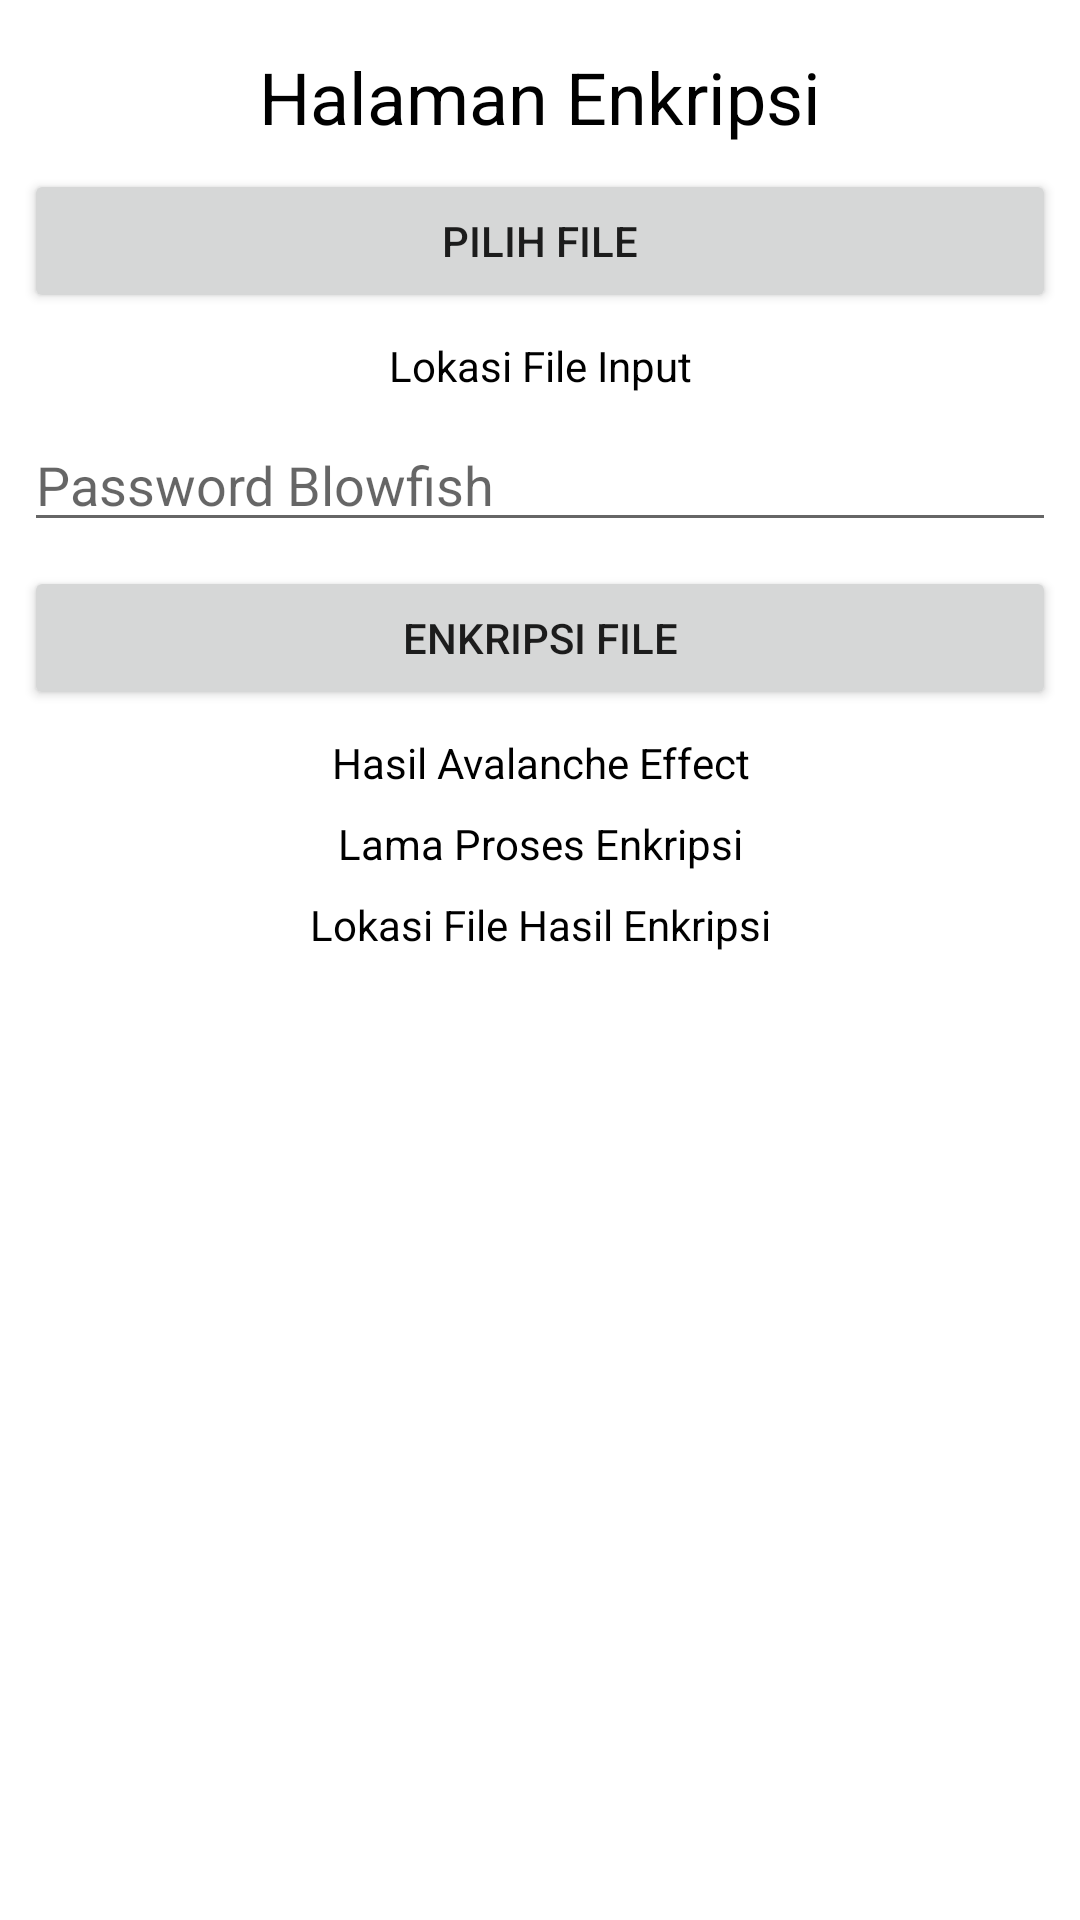

Layout XML and referenced resources for this Android screen:
<!-- AndroidManifest.xml: application theme Theme.AvalancheEffect -->
<!-- res/layout/activity_enkripsi.xml -->
<?xml version="1.0" encoding="utf-8"?>
<androidx.constraintlayout.widget.ConstraintLayout xmlns:android="http://schemas.android.com/apk/res/android"
    xmlns:tools="http://schemas.android.com/tools"
    android:layout_width="match_parent"
    android:layout_height="match_parent"
    tools:context=".Enkripsi">

    <ScrollView
        android:layout_width="match_parent"
        android:layout_height="match_parent"
        android:fillViewport="true">

        <LinearLayout
            android:layout_width="match_parent"
            android:layout_height="match_parent"
            android:orientation="vertical">

            <TextView
                android:id="@+id/textView"
                android:layout_width="match_parent"
                android:layout_height="wrap_content"
                android:layout_marginTop="16dp"
                android:text="Halaman Enkripsi"
                android:textColor="#000000"
                android:textSize="24sp"
                android:textAlignment="center"/>

            <Button
                android:id="@+id/btnPilihfileenkripsi"
                android:layout_width="match_parent"
                android:layout_height="wrap_content"
                android:layout_marginStart="8dp"
                android:layout_marginTop="8dp"
                android:layout_marginEnd="8dp"
                android:text="Pilih File"/>

            <TextView
                android:id="@+id/txtLokasifileenkripsi"
                android:layout_width="match_parent"
                android:layout_height="wrap_content"
                android:layout_marginTop="8dp"
                android:layout_marginLeft="8dp"
                android:layout_marginRight="8dp"
                android:text="Lokasi File Input"
                android:textColor="#000000"
                android:textAlignment="center"/>

            <EditText
                android:id="@+id/etPasswordblowfishenkripsi"
                android:layout_width="match_parent"
                android:layout_height="wrap_content"
                android:layout_marginStart="8dp"
                android:layout_marginTop="8dp"
                android:layout_marginEnd="8dp"
                android:ems="10"
                android:hint="Password Blowfish"
                android:inputType="numberPassword"/>

            <Button
                android:id="@+id/btnEnkripsienkripsi"
                android:layout_width="match_parent"
                android:layout_height="wrap_content"
                android:layout_marginStart="8dp"
                android:layout_marginTop="8dp"
                android:layout_marginEnd="8dp"
                android:text="Enkripsi File" />

            <TextView
                android:id="@+id/txtHasilavalance"
                android:layout_width="match_parent"
                android:layout_height="wrap_content"
                android:layout_marginTop="8dp"
                android:layout_marginLeft="8dp"
                android:layout_marginRight="8dp"
                android:text="Hasil Avalanche Effect"
                android:textColor="#000000"
                android:textAlignment="center"/>

            <TextView
                android:id="@+id/txtWaktuenkripsi"
                android:layout_width="match_parent"
                android:layout_height="wrap_content"
                android:layout_marginTop="8dp"
                android:layout_marginLeft="8dp"
                android:layout_marginRight="8dp"
                android:text="Lama Proses Enkripsi"
                android:textColor="#000000"
                android:textAlignment="center"/>

            <TextView
                android:id="@+id/txtLokasifilehasilenkripsi"
                android:layout_width="match_parent"
                android:layout_height="wrap_content"
                android:layout_marginTop="8dp"
                android:text="Lokasi File Hasil Enkripsi"
                android:textColor="#000000"
                android:layout_marginLeft="8dp"
                android:layout_marginRight="8dp"
                android:textAlignment="center"/>
        </LinearLayout>
    </ScrollView>

</androidx.constraintlayout.widget.ConstraintLayout>
<!-- resources referenced by this layout -->
<resources>
  <style name="Theme.AvalancheEffect" parent="Theme.MaterialComponents.DayNight.DarkActionBar">
          
          <item name="colorPrimary">@color/purple_500</item>
          <item name="colorPrimaryVariant">@color/purple_700</item>
          <item name="colorOnPrimary">@color/white</item>
          
          <item name="colorSecondary">@color/teal_200</item>
          <item name="colorSecondaryVariant">@color/teal_700</item>
          <item name="colorOnSecondary">@color/black</item>
          
          <item name="android:statusBarColor" tools:targetApi="l">?attr/colorPrimaryVariant</item>
          
      </style>
  <!-- not gathered from this repository: default colours our renderer supplied (Android Studio template values) -->
  <color name="purple_500">#FF6200EE</color>
  <color name="purple_700">#FF3700B3</color>
  <color name="teal_200">#FF03DAC5</color>
  <color name="teal_700">#FF018786</color>
  <color name="black">#FF000000</color>
  <color name="white">#FFFFFFFF</color>
</resources>
